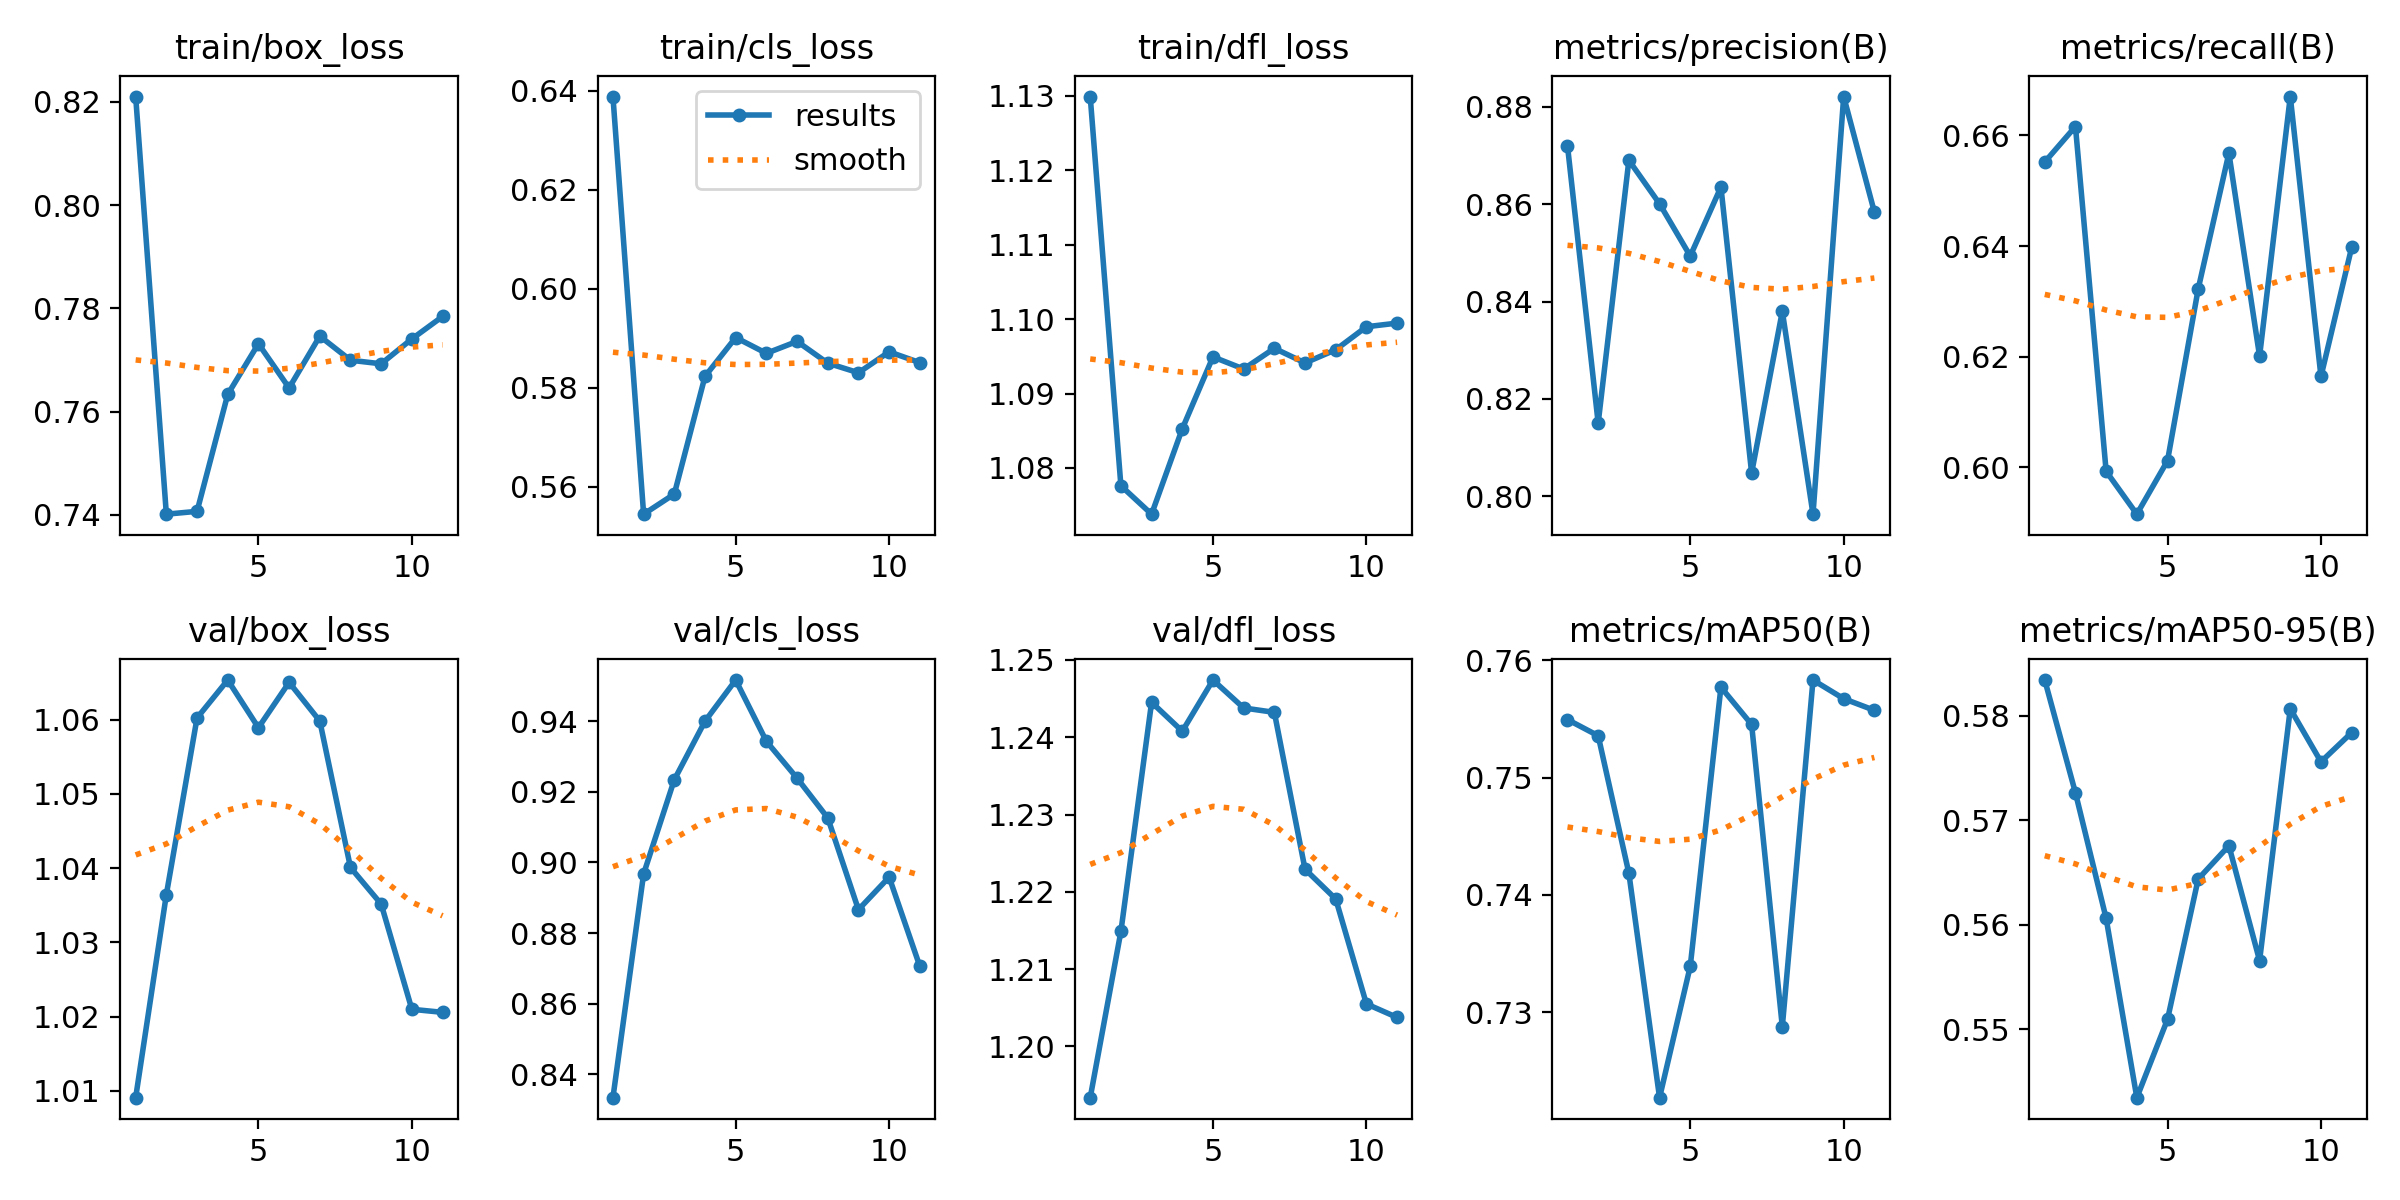

The file beside this chart, header and first rows:
epoch, time, train/box_loss, train/cls_loss, train/dfl_loss, metrics/precision(B), metrics/recall(B), metrics/mAP50(B), metrics/mAP50-95(B), val/box_loss, val/cls_loss, val/dfl_loss, lr/pg0, lr/pg1, lr/pg2
1, 1282, 0.821, 0.6388, 1.13, 0.872, 0.6552, 0.7549, 0.5834, 1.009, 0.8334, 1.193, 6.92576e-05, 6.92576e-05, 6.92576e-05
2, 2037, 0.7401, 0.5544, 1.078, 0.815, 0.6616, 0.7536, 0.5726, 1.036, 0.8968, 1.215, 0.0001317, 0.0001317, 0.0001317
3, 2707, 0.7407, 0.5585, 1.074, 0.869, 0.5993, 0.7418, 0.5606, 1.06, 0.9234, 1.245, 0.0001873, 0.0001873, 0.0001873
4, 3368, 0.7633, 0.5823, 1.085, 0.8601, 0.5915, 0.7227, 0.5435, 1.065, 0.94, 1.241, 0.0001771, 0.0001771, 0.0001771
5, 4024, 0.7731, 0.5901, 1.095, 0.8493, 0.6012, 0.7339, 0.551, 1.059, 0.9516, 1.247, 0.0001668, 0.0001668, 0.0001668
6, 4652, 0.7646, 0.5869, 1.093, 0.8635, 0.6322, 0.7577, 0.5644, 1.065, 0.9343, 1.244, 0.0001565, 0.0001565, 0.0001565
7, 5354, 0.7746, 0.5894, 1.096, 0.8048, 0.6568, 0.7545, 0.5676, 1.06, 0.9239, 1.243, 0.0001462, 0.0001462, 0.0001462
8, 6051, 0.7699, 0.585, 1.094, 0.838, 0.6201, 0.7288, 0.5566, 1.04, 0.9126, 1.223, 0.0001359, 0.0001359, 0.0001359
9, 6824, 0.7692, 0.583, 1.096, 0.7964, 0.667, 0.7583, 0.5807, 1.035, 0.8866, 1.219, 0.0001256, 0.0001256, 0.0001256
10, 7505, 0.7741, 0.5873, 1.099, 0.8821, 0.6164, 0.7567, 0.5756, 1.021, 0.8959, 1.206, 0.0001153, 0.0001153, 0.0001153
11, 8496, 0.7784, 0.5851, 1.099, 0.8584, 0.6397, 0.7557, 0.5784, 1.021, 0.8706, 1.204, 0.000105, 0.000105, 0.000105
